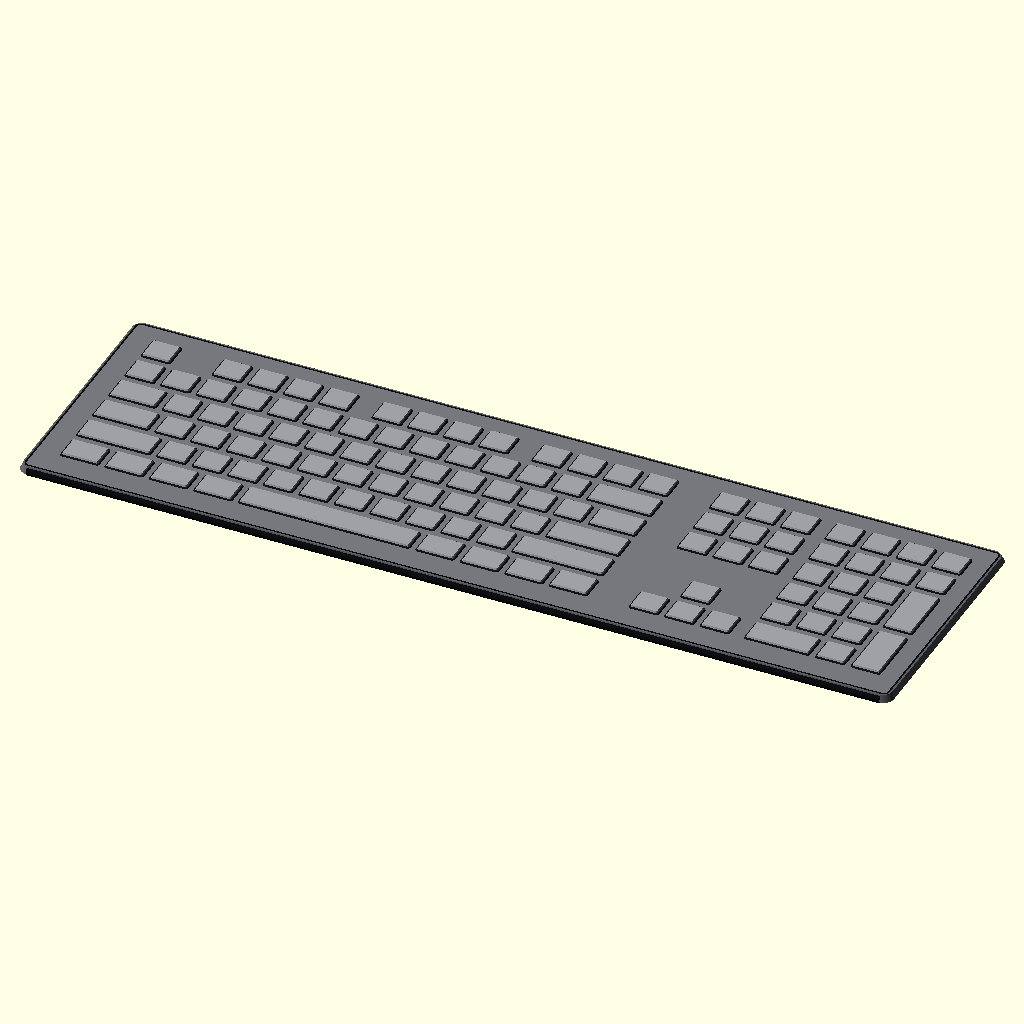
Cell 1: the model at its default parameters.
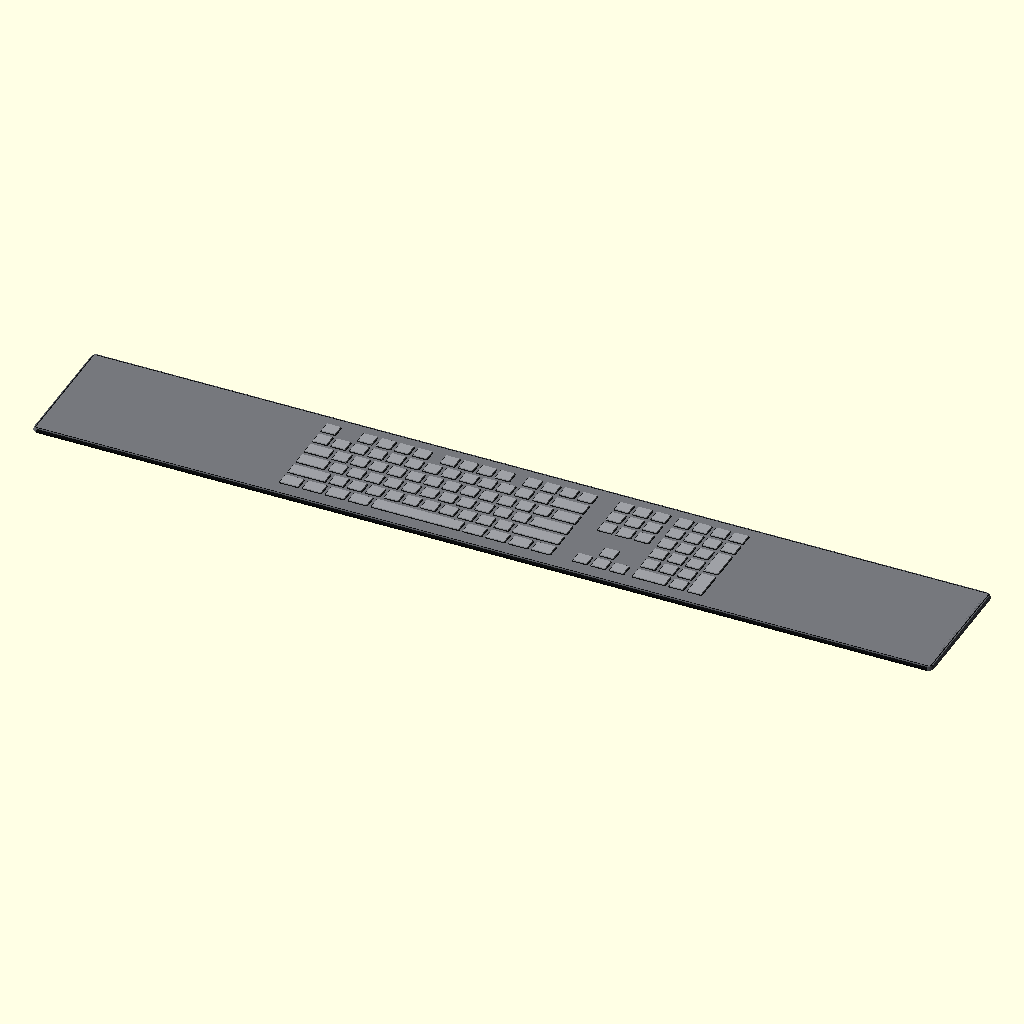
Cell 2: base_length = 860 (everything else at default).
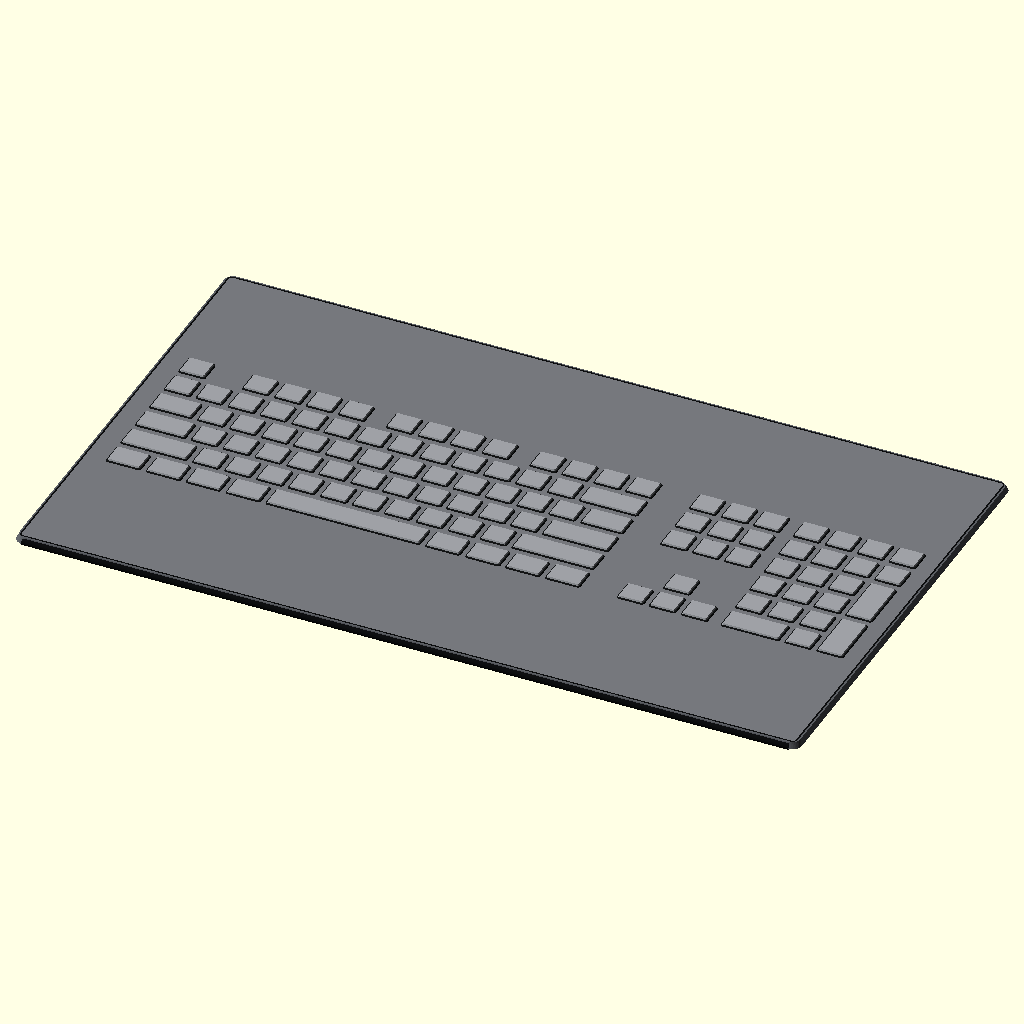
Cell 3: base_depth = 252 (everything else at default).
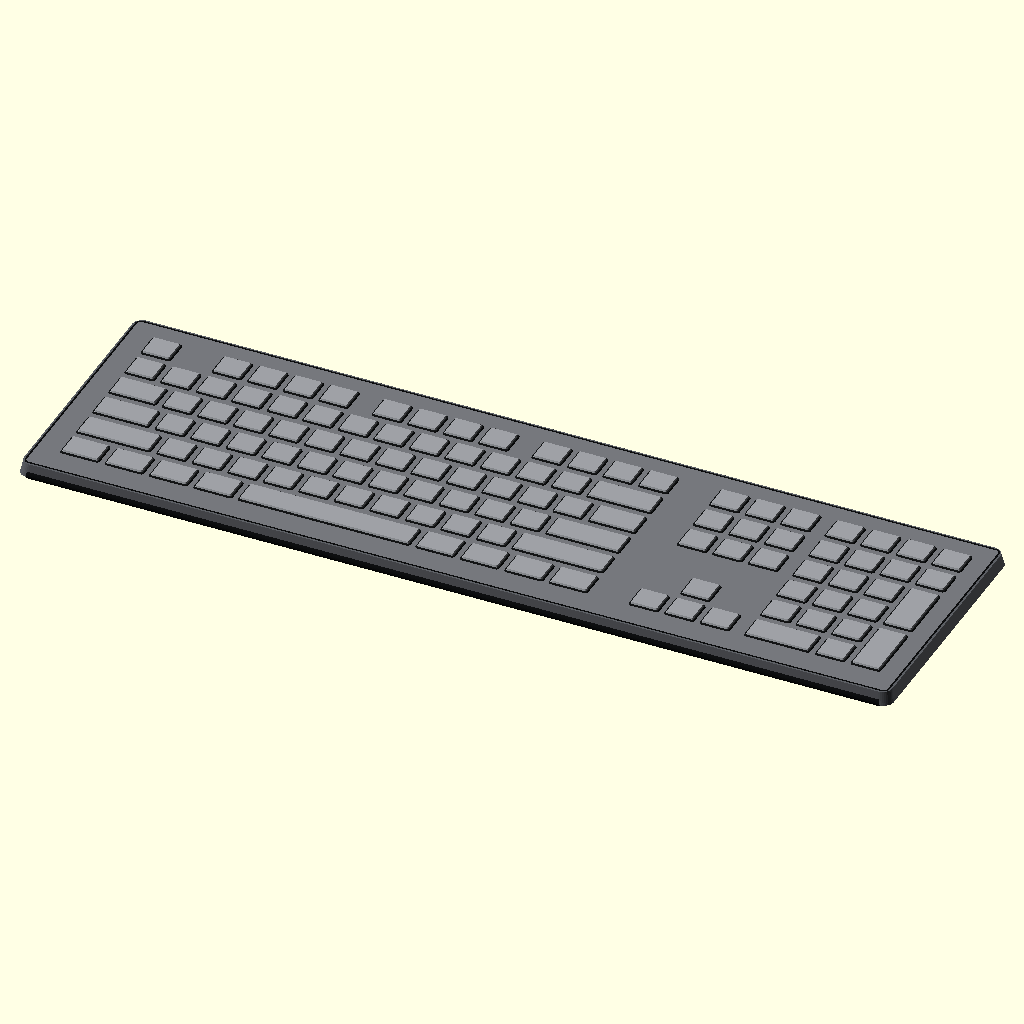
Cell 4 — base_height set to 6.4, the other parameters unchanged.
All cells are drawn from the same view direction (rotation 55°, 0°, 25°, orthographic, colour scheme Cornfield), but the view is re-fitted for each cell, so position and scale can differ between cells as well as the parameter.
Source of the model, projects/p3d-bench/demo/runs/image2cad_articraft_keyboard_24074_image_openscad_gpt55-reason/generated.scad:
/*
    Parametric low-profile full-size keyboard model
    Interpretation from image:
    - Very thin rounded rectangular chassis
    - Slightly darker edge/rim and rounded front lip
    - Low, flat, rounded rectangular keycaps
    - Main typing area, navigation cluster, arrow cluster, and numeric keypad
    Units: millimeters
*/

// ----------------------------
// Global resolution
// ----------------------------
$fn = 36;

// ----------------------------
// Chassis parameters
// ----------------------------
base_length        = 430;
base_depth         = 126;
base_height        = 3.2;
base_corner_radius = 5.0;
base_side_bevel    = 1.2;

bottom_rim_height  = 0.65;
bottom_rim_inset   = 6.0;

top_skin_height    = 0.18;
top_skin_raise     = 0.02;
top_skin_inset     = 2.3;

top_ring_thickness = 0.85;
top_ring_height    = 0.06;

front_lip_radius   = 1.8;
front_lip_y_inset  = 1.0;
front_lip_z        = 0.95;

// ----------------------------
// Key layout parameters
// ----------------------------
key_pitch_x        = 17.5;
key_pitch_y        = 17.0;
key_gap_x          = 2.45;
key_gap_y          = 3.10;

main_cluster_cols  = 15;
nav_col            = 16;
numpad_col         = 19.25;

layout_grid_cols   = numpad_col + 4;
layout_grid_rows   = 6;

key_margin_x       = (base_length - (layout_grid_cols * key_pitch_x - key_gap_x)) / 2;
key_margin_y       = (base_depth  - (layout_grid_rows * key_pitch_y - key_gap_y)) / 2;

key_base_z         = base_height + top_skin_raise - 0.012;

// ----------------------------
// Keycap parameters
// ----------------------------
key_skirt_height   = 0.52;
key_skirt_bevel    = 0.25;
key_top_height     = 0.88;
key_top_overlap    = 0.08;
key_top_inset      = 0.82;
key_top_bevel      = 0.34;
key_corner_radius  = 1.45;

// ----------------------------
// Colors for preview
// ----------------------------
edge_dark_color    = [0.05, 0.055, 0.060];
base_side_color    = [0.36, 0.37, 0.39];
base_top_color     = [0.46, 0.47, 0.49];
key_side_color     = [0.08, 0.085, 0.090];
key_top_color      = [0.62, 0.63, 0.65];

// ----------------------------
// Helper functions
// ----------------------------
function safe_radius(w, d, r) = max(0.01, min(r, min(w, d) / 2 - 0.01));

function key_width(u)  = u * key_pitch_x - key_gap_x;
function key_depth(v)  = v * key_pitch_y - key_gap_y;

function grid_x(c, u=1) = -base_length / 2 + key_margin_x + (c + u / 2) * key_pitch_x;
function grid_y(r, v=1) = -base_depth  / 2 + key_margin_y + (r + v / 2) * key_pitch_y;

// ----------------------------
// 2D rounded rectangle primitive
// ----------------------------
module rounded_rect_2d(w, d, r) {
    rr = safe_radius(w, d, r);

    offset(r=rr)
        square(
            [
                max(0.01, w - 2 * rr),
                max(0.01, d - 2 * rr)
            ],
            center=true
        );
}

// ----------------------------
// 2D rounded rectangular ring
// Used for the subtle dark perimeter line on top
// ----------------------------
module rounded_ring_2d(w, d, r, t) {
    difference() {
        rounded_rect_2d(w, d, r);
        rounded_rect_2d(w - 2 * t, d - 2 * t, max(0.01, r - t));
    }
}

// ----------------------------
// Extruded rounded plate
// ----------------------------
module rounded_plate(w, d, h, r) {
    linear_extrude(height=h, convexity=4)
        rounded_rect_2d(w, d, r);
}

// ----------------------------
// Tapered rounded box
// Creates shallow bevels for chassis and keycaps
// ----------------------------
module tapered_rounded_box(w, d, h, r, inset=0.3) {
    top_w = max(0.1, w - 2 * inset);
    top_d = max(0.1, d - 2 * inset);

    linear_extrude(
        height=h,
        scale=[top_w / w, top_d / d],
        convexity=4
    )
        rounded_rect_2d(w, d, r);
}

// ----------------------------
// Thin rolled lip along the front edge,
// matching the rounded curled edge visible in the image
// ----------------------------
module front_rolled_lip() {
    color(edge_dark_color)
        translate([
            0,
            -base_depth / 2 + front_lip_y_inset,
            front_lip_z
        ])
            rotate([0, 90, 0])
                cylinder(
                    h=base_length - 2 * base_corner_radius,
                    r=front_lip_radius,
                    center=true
                );
}

// ----------------------------
// Main keyboard chassis
// ----------------------------
module keyboard_base() {
    union() {
        // Dark lower rim/shadow layer visible around the thin body
        color(edge_dark_color)
            translate([0, 0, -bottom_rim_height + 0.02])
                tapered_rounded_box(
                    base_length - 2 * bottom_rim_inset,
                    base_depth  - 2 * bottom_rim_inset,
                    bottom_rim_height,
                    max(0.5, base_corner_radius - 1.8),
                    0.35
                );

        // Main thin rounded chassis
        color(base_side_color)
            tapered_rounded_box(
                base_length,
                base_depth,
                base_height,
                base_corner_radius,
                base_side_bevel
            );

        // Slightly inset top deck, darker than key tops to emphasize gaps
        color(base_top_color)
            translate([0, 0, base_height - top_skin_height + top_skin_raise])
                rounded_plate(
                    base_length - 2 * top_skin_inset,
                    base_depth  - 2 * top_skin_inset,
                    top_skin_height,
                    max(0.5, base_corner_radius - top_skin_inset)
                );

        // Thin perimeter outline on top surface
        color(edge_dark_color)
            translate([0, 0, base_height + top_skin_raise + 0.004])
                linear_extrude(height=top_ring_height, convexity=4)
                    rounded_ring_2d(
                        base_length - 2 * top_skin_inset + 0.4,
                        base_depth  - 2 * top_skin_inset + 0.4,
                        max(0.5, base_corner_radius - top_skin_inset),
                        top_ring_thickness
                    );

        // Rounded rolled front edge
        front_rolled_lip();
    }
}

// ----------------------------
// Individual low-profile keycap
// ----------------------------
module keycap(w, d) {
    skirt_w = max(2, w);
    skirt_d = max(2, d);

    top_w = max(1, skirt_w - 2 * key_top_inset);
    top_d = max(1, skirt_d - 2 * key_top_inset);

    union() {
        // Dark lower skirt / key side wall
        color(key_side_color)
            tapered_rounded_box(
                skirt_w,
                skirt_d,
                key_skirt_height,
                key_corner_radius,
                key_skirt_bevel
            );

        // Lighter raised top face
        color(key_top_color)
            translate([0, 0, key_skirt_height - key_top_overlap])
                tapered_rounded_box(
                    top_w,
                    top_d,
                    key_top_height,
                    max(0.25, key_corner_radius - key_top_inset),
                    key_top_bevel
                );
    }
}

// ----------------------------
// Place a key on the layout grid
// c/r are grid column and row starts; u/v are key width/depth in grid units
// ----------------------------
module key_at_grid(c, r, u=1, v=1) {
    translate([grid_x(c, u), grid_y(r, v), key_base_z])
        keycap(key_width(u), key_depth(v));
}

// ----------------------------
// Main alphanumeric cluster
// ----------------------------
module main_key_cluster() {
    // Top function row with grouped spacing
    key_at_grid(0, 5);

    for (c = [2 : 1 : 5])
        key_at_grid(c, 5);

    for (c = [6.5 : 1 : 9.5])
        key_at_grid(c, 5);

    for (c = [11 : 1 : 14])
        key_at_grid(c, 5);

    // Number row with wide backspace
    for (c = [0 : 1 : 12])
        key_at_grid(c, 4);

    key_at_grid(13, 4, 2);

    // QWERTY row
    key_at_grid(0, 3, 1.5);

    for (c = [1.5 : 1 : 12.5])
        key_at_grid(c, 3);

    key_at_grid(13.5, 3, 1.5);

    // Home row
    key_at_grid(0, 2, 1.75);

    for (c = [1.75 : 1 : 11.75])
        key_at_grid(c, 2);

    key_at_grid(12.75, 2, 2.25);

    // Shift row
    key_at_grid(0, 1, 2.25);

    for (c = [2.25 : 1 : 11.25])
        key_at_grid(c, 1);

    key_at_grid(12.25, 1, 2.75);

    // Bottom modifier row with long spacebar
    key_at_grid(0,     0, 1.25);
    key_at_grid(1.25,  0, 1.25);
    key_at_grid(2.50,  0, 1.25);
    key_at_grid(3.75,  0, 1.25);

    key_at_grid(5.00,  0, 5.00);

    key_at_grid(10.00, 0, 1.25);
    key_at_grid(11.25, 0, 1.25);
    key_at_grid(12.50, 0, 1.25);
    key_at_grid(13.75, 0, 1.25);
}

// ----------------------------
// Navigation and arrow clusters
// ----------------------------
module navigation_cluster() {
    // Upper navigation block
    for (c = [nav_col : 1 : nav_col + 2]) {
        key_at_grid(c, 5);
        key_at_grid(c, 4);
        key_at_grid(c, 3);
    }

    // Inverted-T arrow cluster
    key_at_grid(nav_col + 1, 1);

    key_at_grid(nav_col + 0, 0);
    key_at_grid(nav_col + 1, 0);
    key_at_grid(nav_col + 2, 0);
}

// ----------------------------
// Numeric keypad
// ----------------------------
module numeric_keypad() {
    // Top small utility row above keypad
    for (c = [0 : 1 : 3])
        key_at_grid(numpad_col + c, 5);

    // Operator row
    for (c = [0 : 1 : 3])
        key_at_grid(numpad_col + c, 4);

    // 7-8-9 row with vertical plus key below
    for (c = [0 : 1 : 2])
        key_at_grid(numpad_col + c, 3);

    // 4-5-6 row and plus spanning two rows
    for (c = [0 : 1 : 2])
        key_at_grid(numpad_col + c, 2);

    key_at_grid(numpad_col + 3, 2, 1, 2);

    // 1-2-3 row and vertical enter below
    for (c = [0 : 1 : 2])
        key_at_grid(numpad_col + c, 1);

    // Bottom keypad row: wide zero, decimal, tall enter
    key_at_grid(numpad_col + 0, 0, 2);
    key_at_grid(numpad_col + 2, 0);
    key_at_grid(numpad_col + 3, 0, 1, 2);
}

// ----------------------------
// All keys
// ----------------------------
module keyboard_keys() {
    union() {
        main_key_cluster();
        navigation_cluster();
        numeric_keypad();
    }
}

// ----------------------------
// Complete model
// ----------------------------
module keyboard_model() {
    union() {
        keyboard_base();
        keyboard_keys();
    }
}

keyboard_model();
Parameter table extracted from the source (name, type, default, range or options):
base_length: number, default 430
base_depth: number, default 126
base_height: number, default 3.2
base_corner_radius: number, default 5
base_side_bevel: number, default 1.2
bottom_rim_height: number, default 0.65
bottom_rim_inset: number, default 6
top_skin_height: number, default 0.18
top_skin_raise: number, default 0.02
top_skin_inset: number, default 2.3
top_ring_thickness: number, default 0.85
top_ring_height: number, default 0.06
front_lip_radius: number, default 1.8
front_lip_y_inset: number, default 1
front_lip_z: number, default 0.95
key_pitch_x: number, default 17.5
key_pitch_y: number, default 17
key_gap_x: number, default 2.45
key_gap_y: number, default 3.1
main_cluster_cols: number, default 15
nav_col: number, default 16
numpad_col: number, default 19.25
layout_grid_rows: number, default 6
key_skirt_height: number, default 0.52
key_skirt_bevel: number, default 0.25
key_top_height: number, default 0.88
key_top_overlap: number, default 0.08
key_top_inset: number, default 0.82
key_top_bevel: number, default 0.34
key_corner_radius: number, default 1.45
edge_dark_color: vector, default [0.05, 0.055, 0.06]
base_side_color: vector, default [0.36, 0.37, 0.39]
base_top_color: vector, default [0.46, 0.47, 0.49]
key_side_color: vector, default [0.08, 0.085, 0.09]
key_top_color: vector, default [0.62, 0.63, 0.65]
